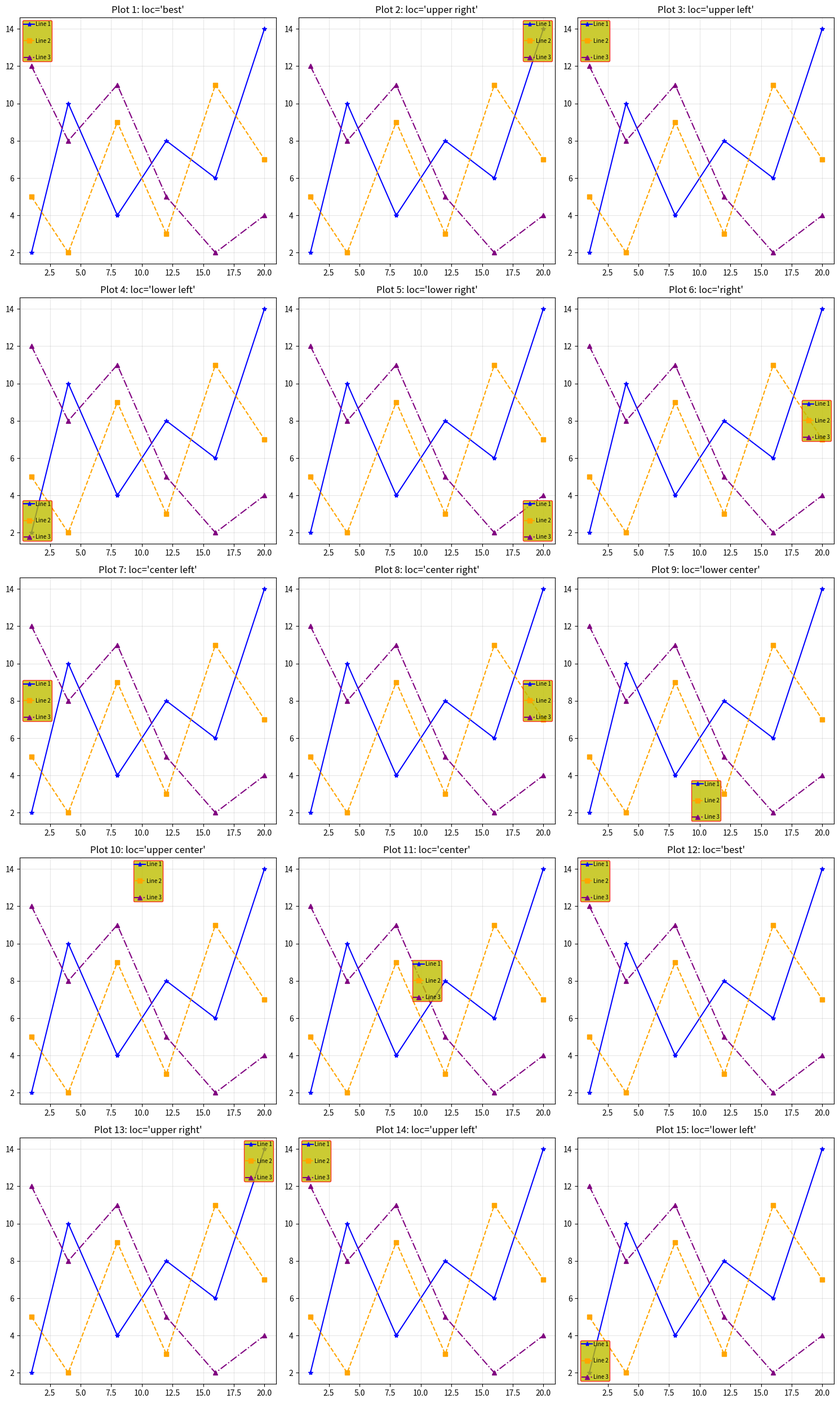

Reproduce this figure in Python.
import matplotlib.pyplot as plt

plt.close('all')

# Мәліметтер
x = [1, 4, 8, 12, 16, 20]
y1 = [2, 10, 4, 8, 6, 14]   
y2 = [5, 2, 9, 3, 11, 7]   
y3 = [12, 8, 11, 5, 2, 4]   

# Аңыздың орналасу орындары (11 стандартты мән)
locs = ['best', 'upper right', 'upper left', 'lower left',
        'lower right', 'right', 'center left', 'center right',
        'lower center', 'upper center', 'center']

# 15 график жасау үшін 5 қатар және 3 баған қолданамыз
plt.figure(figsize=(15, 25))

for i in range(5):           # 5 қатар
    for j in range(3):       # 3 баған
        index = i * 3 + j    # Индекс 0-ден 14-ке дейін
        
        plt.subplot(5, 3, index + 1) 
        
        # 11 орынды 15 графикке бөлу үшін қалдық арқылы есептейміз
        current_loc = locs[index % len(locs)]
        plt.title(f"Plot {index + 1}: loc='{current_loc}'")
        
        plt.plot(x, y1, color='blue', marker='*', linestyle='-', label='Line 1')
        plt.plot(x, y2, color='orange', marker='s', linestyle='--', label='Line 2')
        plt.plot(x, y3, color='purple', marker='^', linestyle='-.', label='Line 3')
        
        # Аңыз баптаулары
        plt.legend(
            loc=current_loc, 
            fontsize=7,
            edgecolor='r', 
            labelspacing=2,
            handlelength=2,
            borderpad=0.2,
            facecolor='y',
            handletextpad=0.2
        )

        plt.grid(True, alpha=0.3)

plt.tight_layout()
plt.savefig('15_plots.png')
plt.show()
